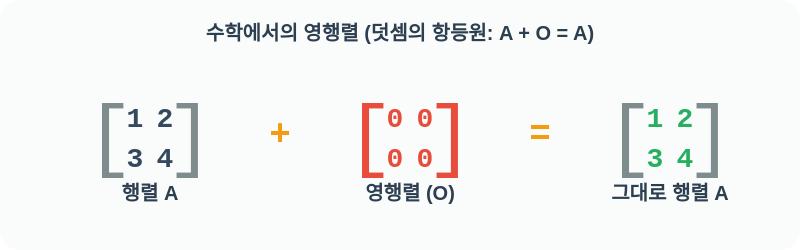
t = 0.00 s
t = 0.45 s: frame unchanged from t = 0.00 s, image omitted
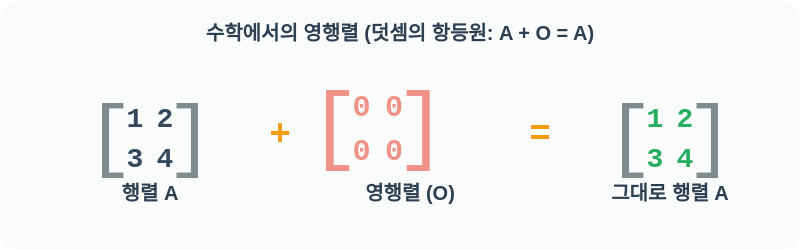
t = 1.05 s
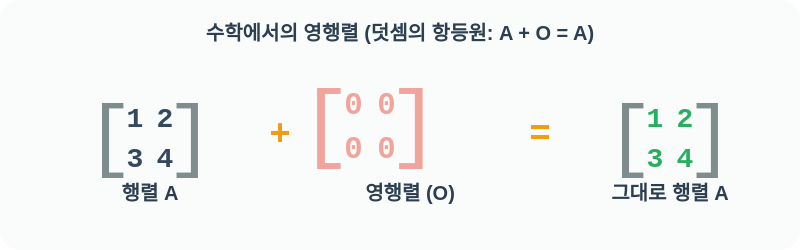
t = 1.50 s
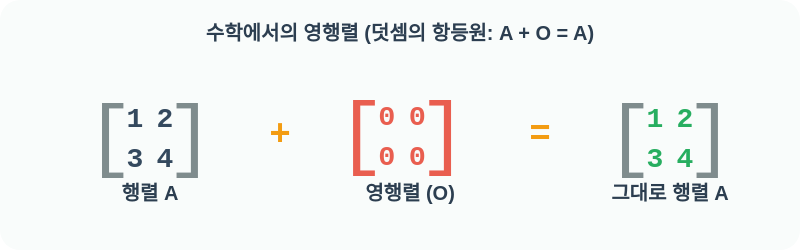
t = 1.95 s
t = 2.55 s: frame unchanged from t = 0.00 s, image omitted

The animated SVG that drew these frames (rendered in a browser with its animation timeline set to each time). Animation: 1 CSS @keyframes rule; one cycle of 3.00 s, repeats indefinitely.

<svg width="800" height="250" xmlns="http://www.w3.org/2000/svg">
  <style>
    .title { font-family: 'Comic Sans MS', 'Chalkboard SE', sans-serif; font-size: 20px; font-weight: bold; fill: #2c3e50; }
    .math-text { font-family: 'Courier New', monospace; font-size: 28px; font-weight: bold; fill: #34495e; alignment-baseline: middle; text-anchor: middle;}
    .bracket { font-family: 'Courier New', monospace; font-size: 80px; font-weight: normal; fill: #7f8c8d; alignment-baseline: middle; text-anchor: middle; }
    .zero { fill: #e74c3c; font-weight: bold; }
    .result { fill: #27ae60; font-weight: bold; }
    .op { font-family: 'Courier New', monospace; font-size: 36px; font-weight: bold; fill: #f39c12; alignment-baseline: middle; text-anchor: middle; }
    
    @keyframes pulse {
      0%, 20% { transform: scale(1); opacity: 1; }
      50% { transform: scale(1.1); opacity: 0.5; }
      80%, 100% { transform: scale(1); opacity: 1; }
    }
    .anim-pulse { animation: pulse 3s infinite; transform-origin: center; }
  </style>

  <rect width="100%" height="100%" fill="#f9fcfb" rx="20" />
  <text x="400" y="40" class="title" text-anchor="middle">수학에서의 영행렬 (덧셈의 항등원: A + O = A)</text>

  <!-- Matrix A -->
  <g transform="translate(150, 140)">
    <text x="-40" y="0" class="bracket">[</text>
    <text x="-15" y="-20" class="math-text">1</text>
    <text x="15" y="-20" class="math-text">2</text>
    <text x="-15" y="20" class="math-text">3</text>
    <text x="15" y="20" class="math-text">4</text>
    <text x="40" y="0" class="bracket">]</text>
    <text x="0" y="60" class="title" font-size="16" fill="#7f8c8d" text-anchor="middle">행렬 A</text>
  </g>

  <!-- Plus -->
  <text x="280" y="135" class="op">+</text>

  <!-- Matrix O (Zero Matrix) -->
  <g transform="translate(410, 140)">
    <text x="-40" y="0" class="bracket anim-pulse" style="fill:#e74c3c">[</text>
    <text x="-15" y="-20" class="math-text zero anim-pulse">0</text>
    <text x="15" y="-20" class="math-text zero anim-pulse">0</text>
    <text x="-15" y="20" class="math-text zero anim-pulse">0</text>
    <text x="15" y="20" class="math-text zero anim-pulse">0</text>
    <text x="40" y="0" class="bracket anim-pulse" style="fill:#e74c3c">]</text>
    <text x="0" y="60" class="title" font-size="16" fill="#e74c3c" text-anchor="middle">영행렬 (O)</text>
  </g>

  <!-- Equals -->
  <text x="540" y="135" class="op">=</text>

  <!-- Result Matrix A -->
  <g transform="translate(670, 140)">
    <text x="-40" y="0" class="bracket">[</text>
    <text x="-15" y="-20" class="math-text result">1</text>
    <text x="15" y="-20" class="math-text result">2</text>
    <text x="-15" y="20" class="math-text result">3</text>
    <text x="15" y="20" class="math-text result">4</text>
    <text x="40" y="0" class="bracket">]</text>
    <text x="0" y="60" class="title" font-size="16" fill="#27ae60" text-anchor="middle">그대로 행렬 A</text>
  </g>

</svg>
